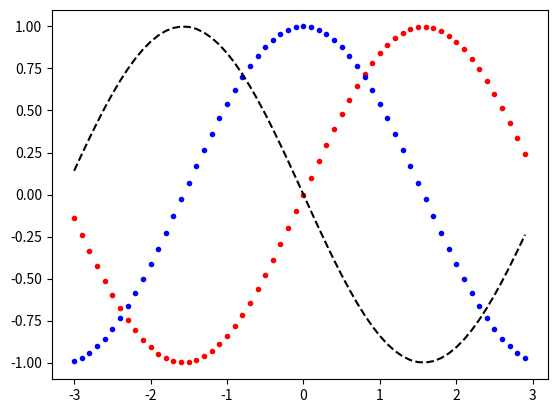

The matplotlib source for this figure:
import numpy as np
from matplotlib import pyplot as plt 
#from pylab import *

x=[1,6,10,4,7]
y=[5,4,3,2,1]

x=np.arange(-3,3,0.1)
y=np.sin(x)   
plt.plot(x,y,'r.')
y=np.cos(x)
plt.plot(x,y,'b.')
y=-np.sin(x)
plt.plot(x,y,'k--')
plt.show()
